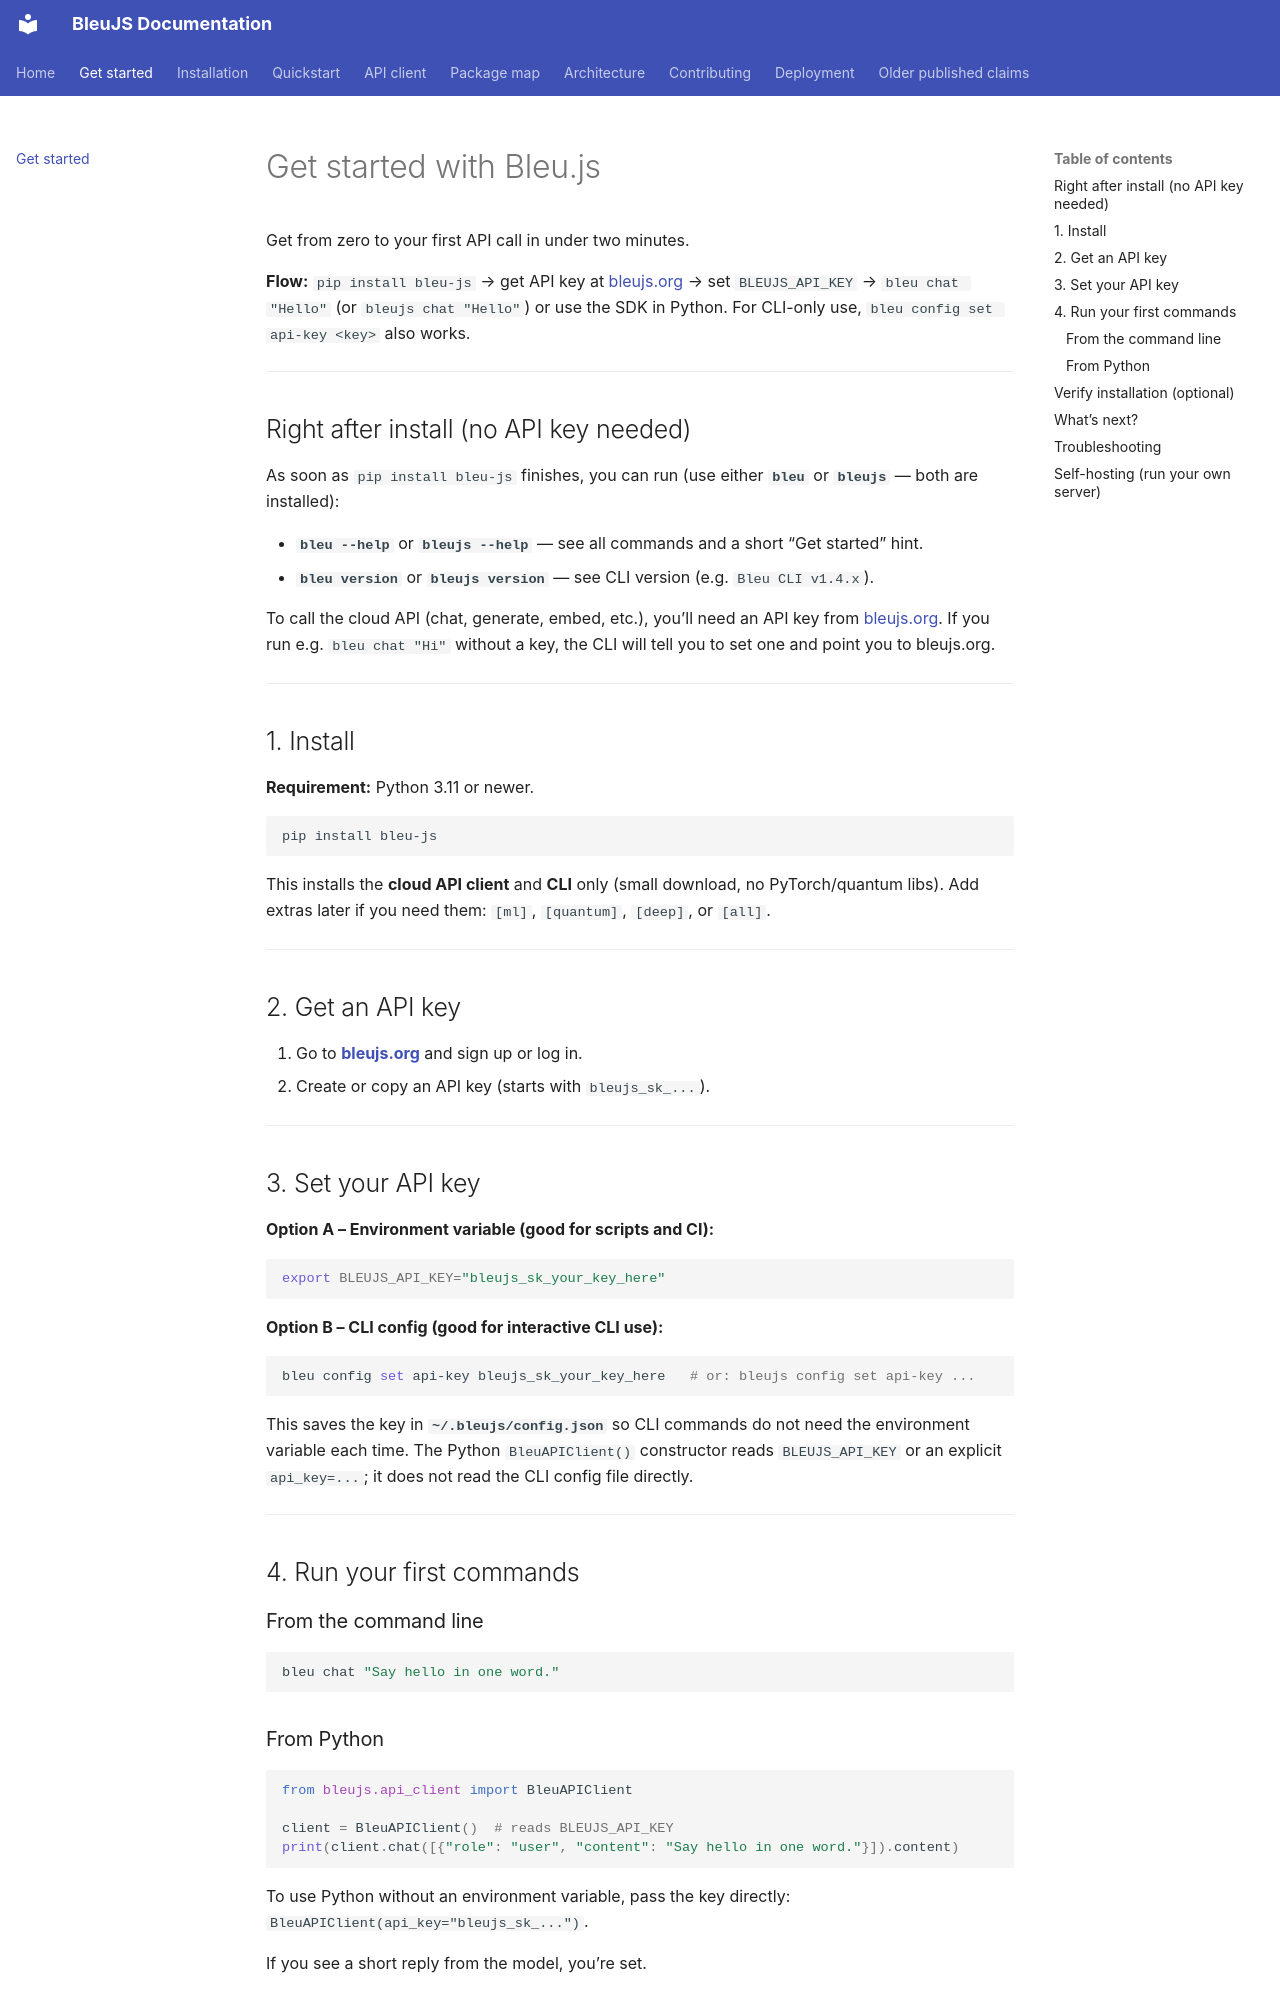

repository: HelloblueAI/Bleu.js · page: GET_STARTED/index.html · generator: mkdocs

# Get started with Bleu.js

Get from zero to your first API call in under two minutes.

**Flow:** `pip install bleu-js` → get API key at [bleujs.org](https://bleujs.org) → set `BLEUJS_API_KEY` → `bleu chat "Hello"` (or `bleujs chat "Hello"`) or use the SDK in Python. For CLI-only use, `bleu config set api-key <key>` also works.

---

## Right after install (no API key needed)

As soon as `pip install bleu-js` finishes, you can run (use either **`bleu`** or **`bleujs`** — both are installed):

- **`bleu --help`** or **`bleujs --help`** — see all commands and a short “Get started” hint.
- **`bleu version`** or **`bleujs version`** — see CLI version (e.g. `Bleu CLI v1.4.x`).

To call the cloud API (chat, generate, embed, etc.), you’ll need an API key from [bleujs.org](https://bleujs.org). If you run e.g. `bleu chat "Hi"` without a key, the CLI will tell you to set one and point you to bleujs.org.

---

## 1. Install

**Requirement:** Python 3.11 or newer.

```bash
pip install bleu-js
```

This installs the **cloud API client** and **CLI** only (small download, no PyTorch/quantum libs). Add extras later if you need them: `[ml]`, `[quantum]`, `[deep]`, or `[all]`.

---

## 2. Get an API key

1. Go to **[bleujs.org](https://bleujs.org)** and sign up or log in.
2. Create or copy an API key (starts with `bleujs_sk_...`).

---

## 3. Set your API key

**Option A – Environment variable (good for scripts and CI):**

```bash
export BLEUJS_API_KEY="bleujs_sk_your_key_here"
```

**Option B – CLI config (good for interactive CLI use):**

```bash
bleu config set api-key bleujs_sk_your_key_here   # or: bleujs config set api-key ...
```

This saves the key in **`~/.bleujs/config.json`** so CLI commands do not need the
environment variable each time. The Python `BleuAPIClient()` constructor reads
`BLEUJS_API_KEY` or an explicit `api_key=...`; it does not read the CLI config
file directly.

---

## 4. Run your first commands

### From the command line

```bash
bleu chat "Say hello in one word."
```

### From Python

```python
from bleujs.api_client import BleuAPIClient

client = BleuAPIClient()  # reads BLEUJS_API_KEY
print(client.chat([{"role": "user", "content": "Say hello in one word."}]).content)
```

To use Python without an environment variable, pass the key directly:
`BleuAPIClient(api_key="bleujs_sk_...")`.

If you see a short reply from the model, you’re set.

---
